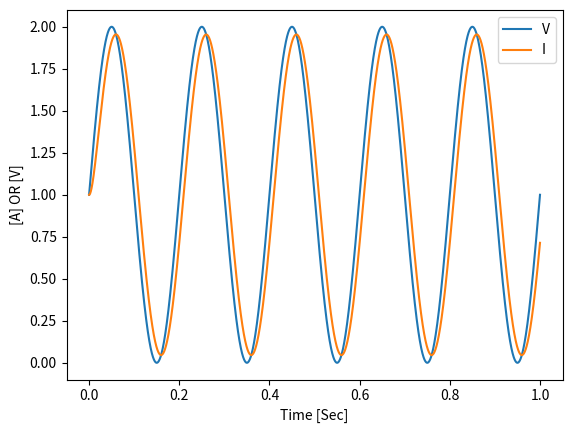

Recreate this plot in Python.
import numpy as np
import matplotlib.pyplot as plt
from scipy import signal

USE_PWM = 0

omega = 2*np.pi*5               # Sinewave freqeucny [rad/sec]
t = np.linspace(0,1,10000)      # Time array, 1 second, 1000 sample points.
R = 1                           # [Ohm]
L = 0.01                        # [Henry]

V = 1 + np.sin(omega*t)         # Desired Voltage Waveform
PWM_Freq = omega * 20           # PWM frequency
PWM = 1 + signal.square(PWM_Freq * t, duty=(V)/2)   # PWM signal correlating to the voltage sinusoidal waveform

# Find voltage by using V to I transfer function.
V_To_I_TF_num = [1]
V_To_I_TF_den = [L, R]
V_To_I_TF = signal.TransferFunction(V_To_I_TF_num, V_To_I_TF_den)

if (not USE_PWM):
    tout,I,xout = signal.lsim(V_To_I_TF, V, t, X0 = 0.01)
else:
    tout,I,xout = signal.lsim(V_To_I_TF, PWM, t, X0 = 0.01)

plt.xlabel('Time [Sec]')
plt.ylabel('[A] OR [V]')
if (not USE_PWM):
    plt.plot(t,V, label='V')
else:
    plt.plot(t,PWM, label='V')
plt.plot(t,I, label='I')
plt.legend()
plt.show()
